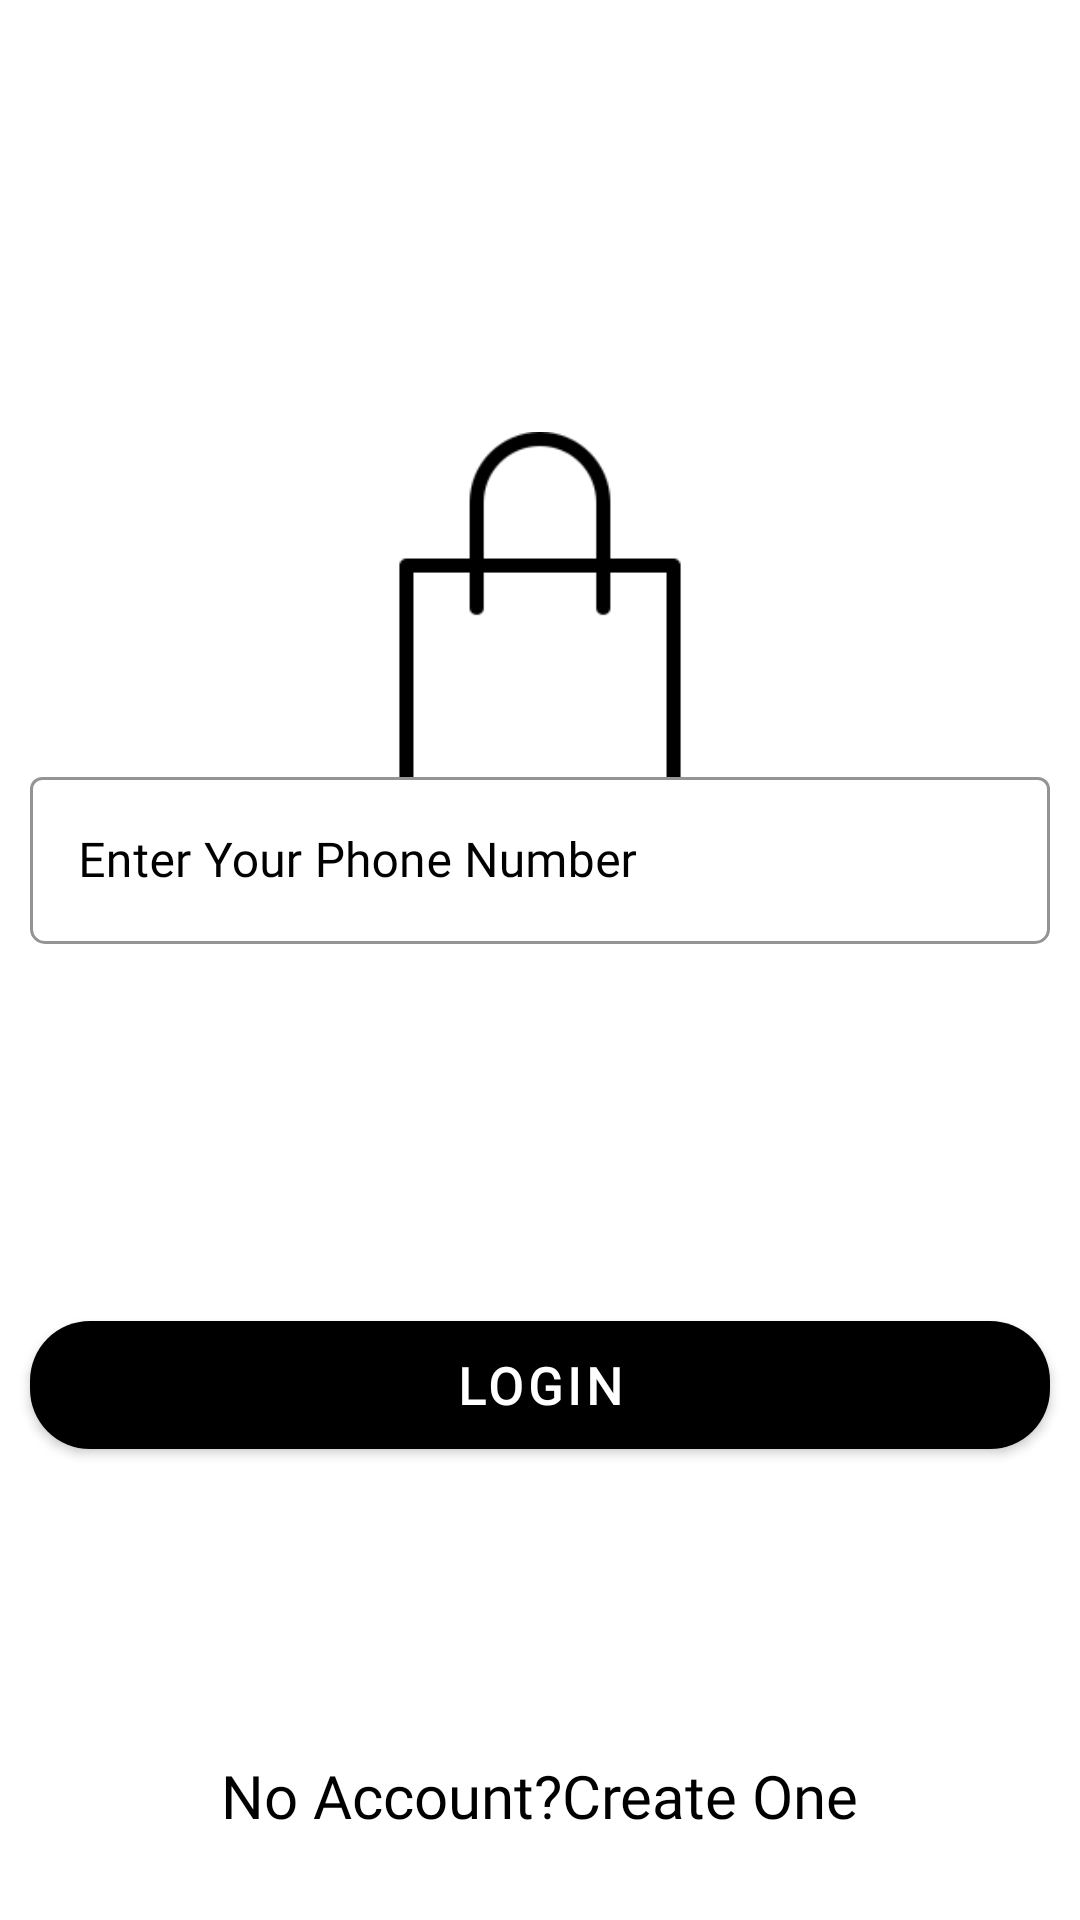

Here is an Android app screen rendered from its layout file. Give the layout XML and the strings, colors and styles it references.
<!-- AndroidManifest.xml: application theme Theme.Project29 -->
<!-- res/layout/activity_loginwith_otp.xml -->
<?xml version="1.0" encoding="utf-8"?>
<androidx.constraintlayout.widget.ConstraintLayout xmlns:android="http://schemas.android.com/apk/res/android"
    xmlns:app="http://schemas.android.com/apk/res-auto"
    xmlns:tools="http://schemas.android.com/tools"
    android:layout_width="match_parent"
    android:layout_height="match_parent"
    android:background="@color/white"
    android:orientation="vertical"
    android:weightSum="2"
    android:id="@+id/loginactivitylayout">


    <ProgressBar
        android:id="@+id/progressotpactivity"
        style="@style/Widget.AppCompat.ProgressBar.Horizontal"
        android:layout_width="match_parent"
        android:layout_height="wrap_content"
        android:indeterminate="true"
        android:progressBackgroundTint="@color/white"
        android:progressBackgroundTintMode="screen"
        android:progressTint="@color/black"
        android:visibility="gone"
        app:layout_constraintBottom_toTopOf="@+id/logootp"
        app:layout_constraintEnd_toEndOf="parent"
        app:layout_constraintHorizontal_bias="0.0"
        app:layout_constraintStart_toStartOf="parent"
        app:layout_constraintTop_toTopOf="parent"
        app:layout_constraintVertical_bias="0.0" />

    <ImageView
        android:id="@+id/logootp"
        android:layout_width="match_parent"
        android:layout_height="150dp"
        android:layout_marginTop="144dp"
        android:contentDescription="@string/app_name"
        android:src="@drawable/shoppingbag"
        app:layout_constraintBottom_toTopOf="@+id/otplayout"
        app:layout_constraintEnd_toEndOf="parent"
        app:layout_constraintHorizontal_bias="0.0"
        app:layout_constraintStart_toStartOf="parent"
        app:layout_constraintTop_toTopOf="parent"
        app:layout_constraintVertical_bias="0.0" />

    <LinearLayout
        android:id="@+id/otplayout"
        android:layout_width="match_parent"
        android:layout_height="200dp"
        android:layout_marginBottom="40dp"
        android:gravity="center"
        android:orientation="vertical"
        android:theme="@style/textlabel"
        app:layout_constraintBottom_toTopOf="@+id/loginotp"
        app:layout_constraintEnd_toEndOf="parent"
        app:layout_constraintStart_toStartOf="parent">


        <com.google.android.material.textfield.TextInputLayout
            android:id="@+id/phonenumtext"
            android:layout_width="match_parent"
            android:layout_height="wrap_content"
            android:padding="10dp"
            android:textColorHint="@color/black"
            app:boxBackgroundColor="@color/black"
            app:boxBackgroundMode="outline"
            app:boxCornerRadiusBottomEnd="5dp"
            app:boxCornerRadiusBottomStart="5dp"
            app:boxStrokeColor="@color/softgreen"
            app:errorEnabled="true"
            app:hintTextColor="@color/black"
            app:placeholderText="Enter Your Phone Number"
            tools:layout_editor_absoluteX="-3dp"
            tools:layout_editor_absoluteY="379dp">

            <com.google.android.material.textfield.TextInputEditText
                android:id="@+id/textInputEditText"
                android:layout_width="match_parent"
                android:layout_height="wrap_content"
                android:backgroundTint="@color/white"
                android:drawableStart="@drawable/ic_phone_24"
                android:drawablePadding="10dp"
                android:fontFamily="@font/adamina"
                android:hint="@string/enter_phone"
                android:inputType="number"
                android:maxLength="10"
                android:minLines="10"
                android:textColor="@color/black"
                tools:layout_editor_absoluteX="6dp"
                tools:layout_editor_absoluteY="370dp" />
        </com.google.android.material.textfield.TextInputLayout>

    </LinearLayout>

    <com.google.android.material.button.MaterialButton
        android:id="@+id/loginotp"
        android:layout_width="match_parent"
        android:layout_height="wrap_content"
        android:layout_gravity="center"
        android:layout_marginBottom="96dp"
        android:layout_marginStart="10dp"
        android:layout_marginTop="10dp"
        android:layout_marginEnd="10dp"
         android:fontFamily="@font/noto_serif"
        android:gravity="center"
        android:padding="10sp"
        android:text="@string/login"
        android:textColor="@color/white"
        android:textSize="17sp"
        android:textStyle="bold"
        app:backgroundTint="@color/black"
        app:backgroundTintMode="src_over"
        app:cornerRadius="20dp"
        app:elevation="20sp"
        app:icon="@drawable/ic_home1"
        app:iconSize="20sp"
        app:iconTint="@color/white"
        app:layout_constraintBottom_toTopOf="@+id/signupinotp"
        app:layout_constraintEnd_toEndOf="parent"
        app:layout_constraintHorizontal_bias="0.0"
        app:layout_constraintStart_toStartOf="parent"
        app:rippleColor="@color/softgreen" />

    <TextView
        android:id="@+id/signupinotp"
        android:layout_width="wrap_content"
        android:layout_height="wrap_content"
        android:layout_gravity="center"
        android:layout_marginBottom="28dp"
        android:fontFamily="@font/adamina"
        android:text="@string/create_new_account"
        android:textColor="@color/black"
        android:textSize="20sp"
        app:layout_constraintBottom_toBottomOf="parent"
        app:layout_constraintEnd_toEndOf="parent"
        app:layout_constraintStart_toStartOf="parent" />


</androidx.constraintlayout.widget.ConstraintLayout>
<!-- resources referenced by this layout -->
<resources>
  <color name="black">#FF000000</color>
  <color name="softgreen">#D5EBDA</color>
  <color name="white">#FFFFFFFF</color>
  <!-- drawable shoppingbag: png bitmap (drawable, 2156 bytes) -->
  <string name="app_name">Myro</string>
  <string name="create_new_account">No Account?Create One</string>
  <string name="enter_phone">Enter Your Phone Number</string>
  <string name="login">Login</string>
  <style name="textlabel" parent="Widget.MaterialComponents.TextInputLayout.OutlinedBox">
  
          <item name="android:textColorHint">@color/black</item>
          <item name="colorAccent">@color/acc</item>
          <item name="colorControlNormal">@color/black</item>
          <item name="colorControlActivated">@color/acc</item>
          <item name="android:textColor">@color/black</item>
            <item name="boxStrokeColor">@color/acc</item>
      </style>
  <style name="Theme.Project29" parent="Theme.MaterialComponents.DayNight.NoActionBar">
          
          <item name="colorPrimary">@color/white</item>
          <item name="colorPrimaryDark">@color/black</item>
          <item name="colorAccent">@color/black</item>
          
      </style>
  <color name="acc">#D5BB90</color>
</resources>
